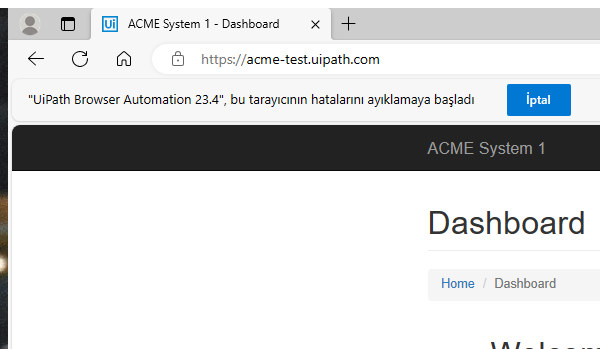
Task: Robotic Enterprise Framework
Workflow: System1_UploadYearlyReport

Step 1: Attach Browser 'msedge.exe ACME' in window 'ACME System 1 -*' (msedge.exe)

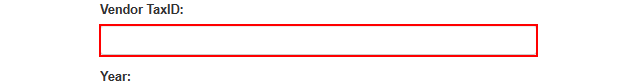
Step 2: type [in_TaxID] into the text box 'vendorTaxID'

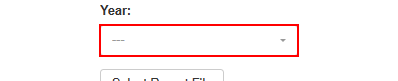
Step 3: select [in_Year] in the button

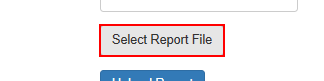
Step 4: click on the editable text 'Select Report File' in window 'ACME System 1 - Upload Yearly Report -*' (msedge.exe)

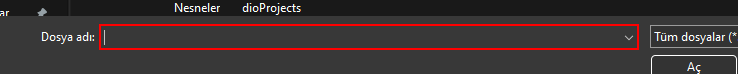
Step 5: type [in_YearlyReportPath] into the combo box '*:*' (msedge.exe)

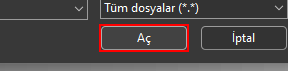
Step 6: click (msedge.exe)

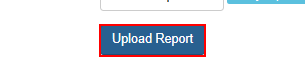
Step 7: click on the button 'Upload Report'

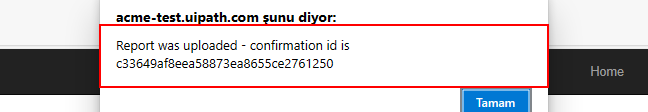
Step 8: get-text from the text 'Report was uploaded - confirmation id is *' in window 'ACME System 1 - Upload Yearly Report -*' (msedge.exe)

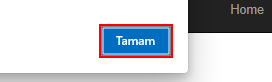
Step 9: click on the push button 'Tamam' in window 'ACME System 1 - Upload Yearly Report -*' (msedge.exe)
